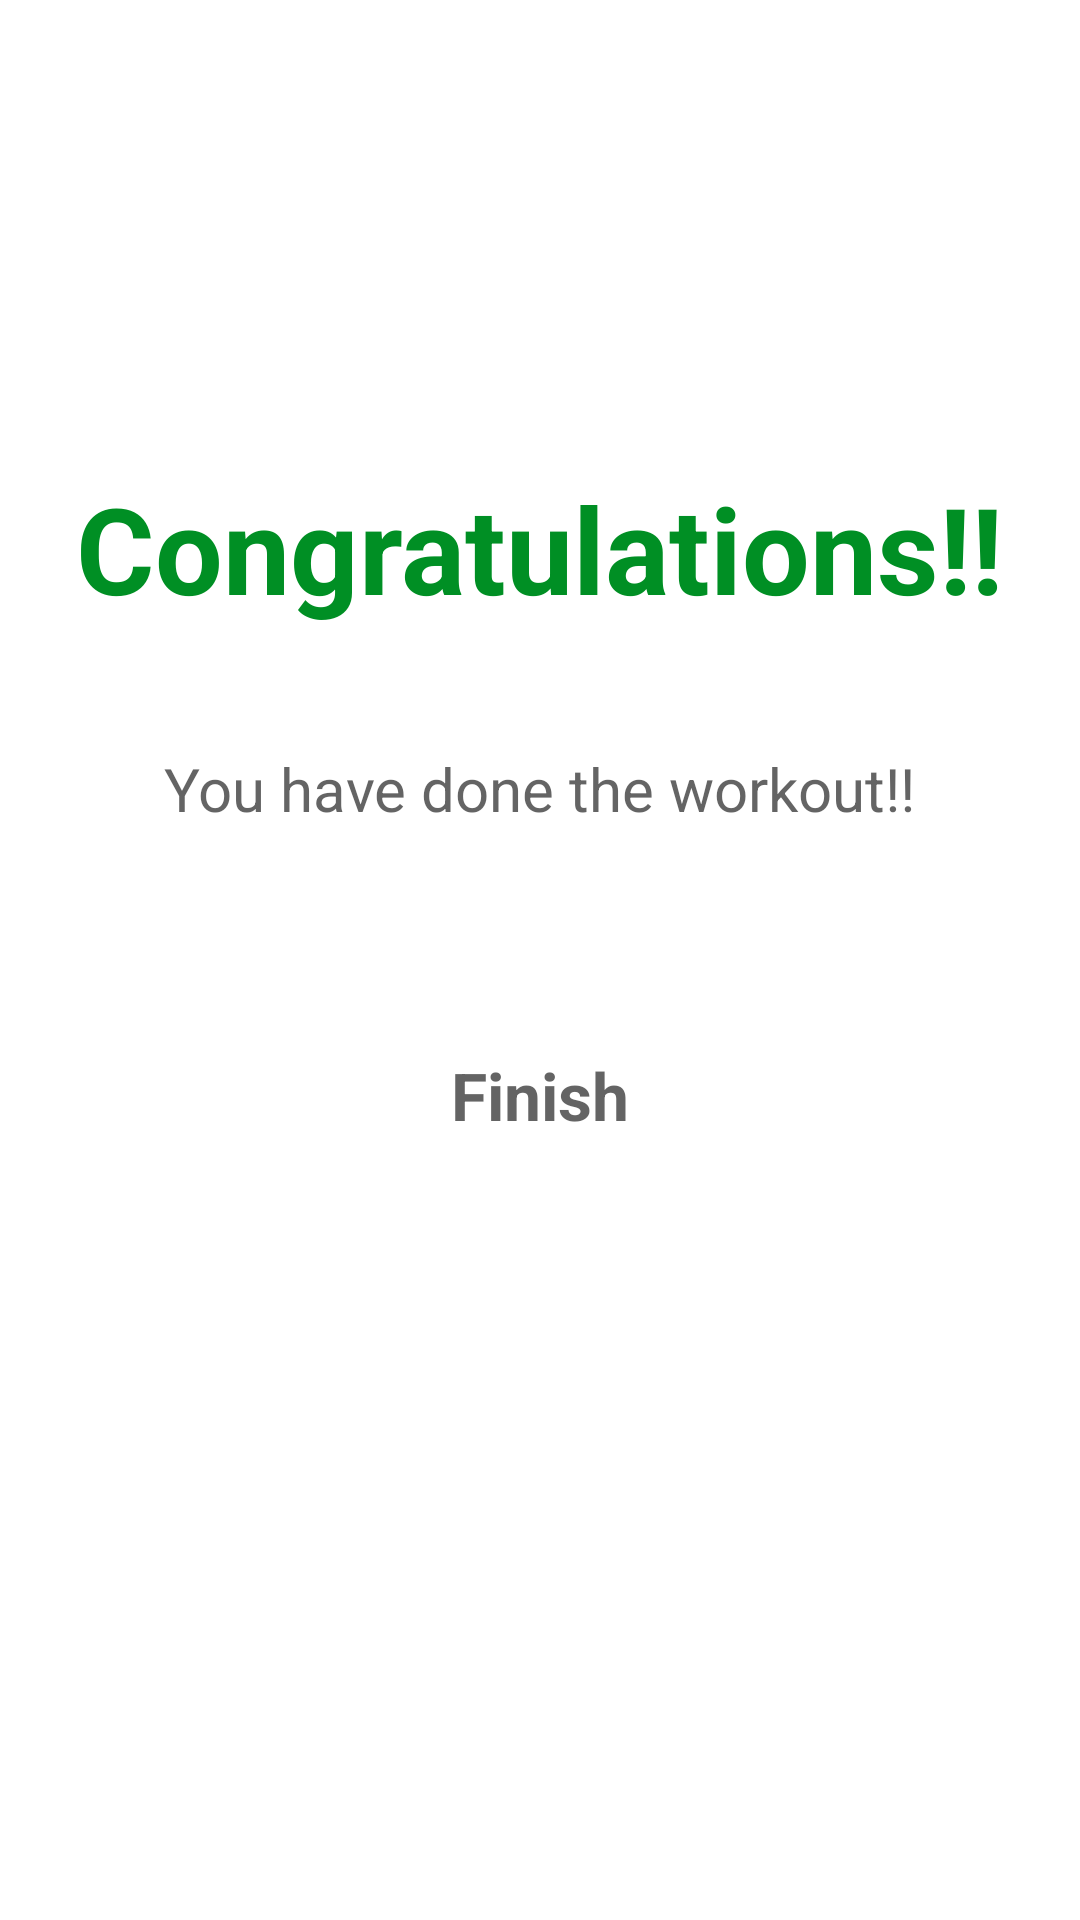

Here is an Android app screen rendered from its layout file. Give the layout XML and the strings, colors and styles it references.
<!-- AndroidManifest.xml: application theme Theme.7minWorkoutApp -->
<!-- res/layout/activity_finish.xml -->
<?xml version="1.0" encoding="utf-8"?>
<androidx.constraintlayout.widget.ConstraintLayout xmlns:android="http://schemas.android.com/apk/res/android"
    xmlns:app="http://schemas.android.com/apk/res-auto"
    xmlns:tools="http://schemas.android.com/tools"
    android:layout_width="match_parent"
    android:layout_height="match_parent"
    tools:context=".ui.FinishActivity">

    <androidx.appcompat.widget.Toolbar
        android:id="@+id/toolbar_finish"
        android:layout_width="match_parent"
        android:layout_height="?android:attr/actionBarSize"
        android:background="@color/white"
        android:theme="@style/ToolbarTheme"
        android:titleTextColor="@color/colorPrimary"
        app:layout_constraintTop_toTopOf="parent" />

    <TextView
        android:id="@+id/finish_title"
        android:layout_width="wrap_content"
        android:layout_height="wrap_content"
        android:layout_marginTop="100dp"
        android:text="Congratulations!!"
        android:textSize="40sp"
        android:textStyle="bold"
        android:textColor="@color/colorAccent"
        app:layout_constraintStart_toStartOf="parent"
        app:layout_constraintEnd_toEndOf="parent"
        app:layout_constraintTop_toBottomOf="@id/toolbar_finish"
        />

    <TextView
        android:id="@+id/finish_text"
        android:layout_width="wrap_content"
        android:layout_height="wrap_content"
        android:layout_marginTop="40dp"
        android:text="You have done the workout!!"
        android:textSize="20sp"
        android:textColor="@color/colorPrimary"
        app:layout_constraintStart_toStartOf="parent"
        app:layout_constraintEnd_toEndOf="parent"
        app:layout_constraintTop_toBottomOf="@id/finish_title"
        />

    <View
        android:id="@+id/outer_circle_finish"
        android:layout_width="150dp"
        android:layout_height="150dp"
        android:layout_marginBottom="200dp"
        android:background="@drawable/item_color_accent_border_ripple_bg"
        app:layout_constraintLeft_toLeftOf="parent"
        app:layout_constraintRight_toRightOf="parent"
        app:layout_constraintBottom_toBottomOf="parent"/>

    <TextView
        android:layout_width="wrap_content"
        android:layout_height="wrap_content"
        android:layout_gravity="center"
        android:text="Finish"
        android:textColor="@color/colorPrimary"
        android:textSize="@dimen/default_button_text_size"
        android:textStyle="bold"
        app:layout_constraintStart_toStartOf="@id/outer_circle_finish"
        app:layout_constraintEnd_toEndOf="@id/outer_circle_finish"
        app:layout_constraintTop_toTopOf="@id/outer_circle_finish"
        app:layout_constraintBottom_toBottomOf="@id/outer_circle_finish"
        />


</androidx.constraintlayout.widget.ConstraintLayout>
<!-- resources referenced by this layout -->
<resources>
  <color name="colorAccent">#008F24</color>
  <color name="colorPrimary">#B2212121</color>
  <color name="white">#FFFFFFFF</color>
  <dimen name="default_button_text_size">22sp</dimen>
  <!-- drawable item_color_accent_border_ripple_bg (drawable) -->
  <?xml version="1.0" encoding="utf-8"?>
  <ripple xmlns:android="http://schemas.android.com/apk/res/android"
      android:color="@color/lightGray"
      >
      <item android:id="@android:id/mask">
          <shape android:shape="oval">
              <solid android:color="@color/white"/>
          </shape>
      </item>
  
      <item android:drawable="@drawable/items_circular_color_accent_border"/>
  
  </ripple>
  <style name="ToolbarTheme" parent="@style/ThemeOverlay.MaterialComponents.ActionBar">
          <item name="colorControlNormal">@color/toolbar_color_control_normal</item>
      </style>
  <style name="Theme.7minWorkoutApp" parent="Theme.MaterialComponents.DayNight.NoActionBar">
          <item name="android:windowFullscreen">true</item>
  
          
          <item name="colorPrimary">@color/purple_500</item>
          <item name="colorPrimaryVariant">@color/purple_700</item>
          <item name="colorOnPrimary">@color/white</item>
          
          <item name="colorSecondary">@color/teal_200</item>
          <item name="colorSecondaryVariant">@color/teal_700</item>
          <item name="colorOnSecondary">@color/black</item>
          
          <item name="android:statusBarColor" tools:targetApi="l">?attr/colorPrimaryVariant</item>
          
      </style>
  <color name="lightGray">#C4C4C4</color>
  <color name="toolbar_color_control_normal">#000000</color>
  <color name="purple_500">#FF6200EE</color>
  <color name="purple_700">#FF3700B3</color>
  <color name="teal_200">#FF03DAC5</color>
  <color name="teal_700">#FF018786</color>
  <color name="black">#FF000000</color>
</resources>
